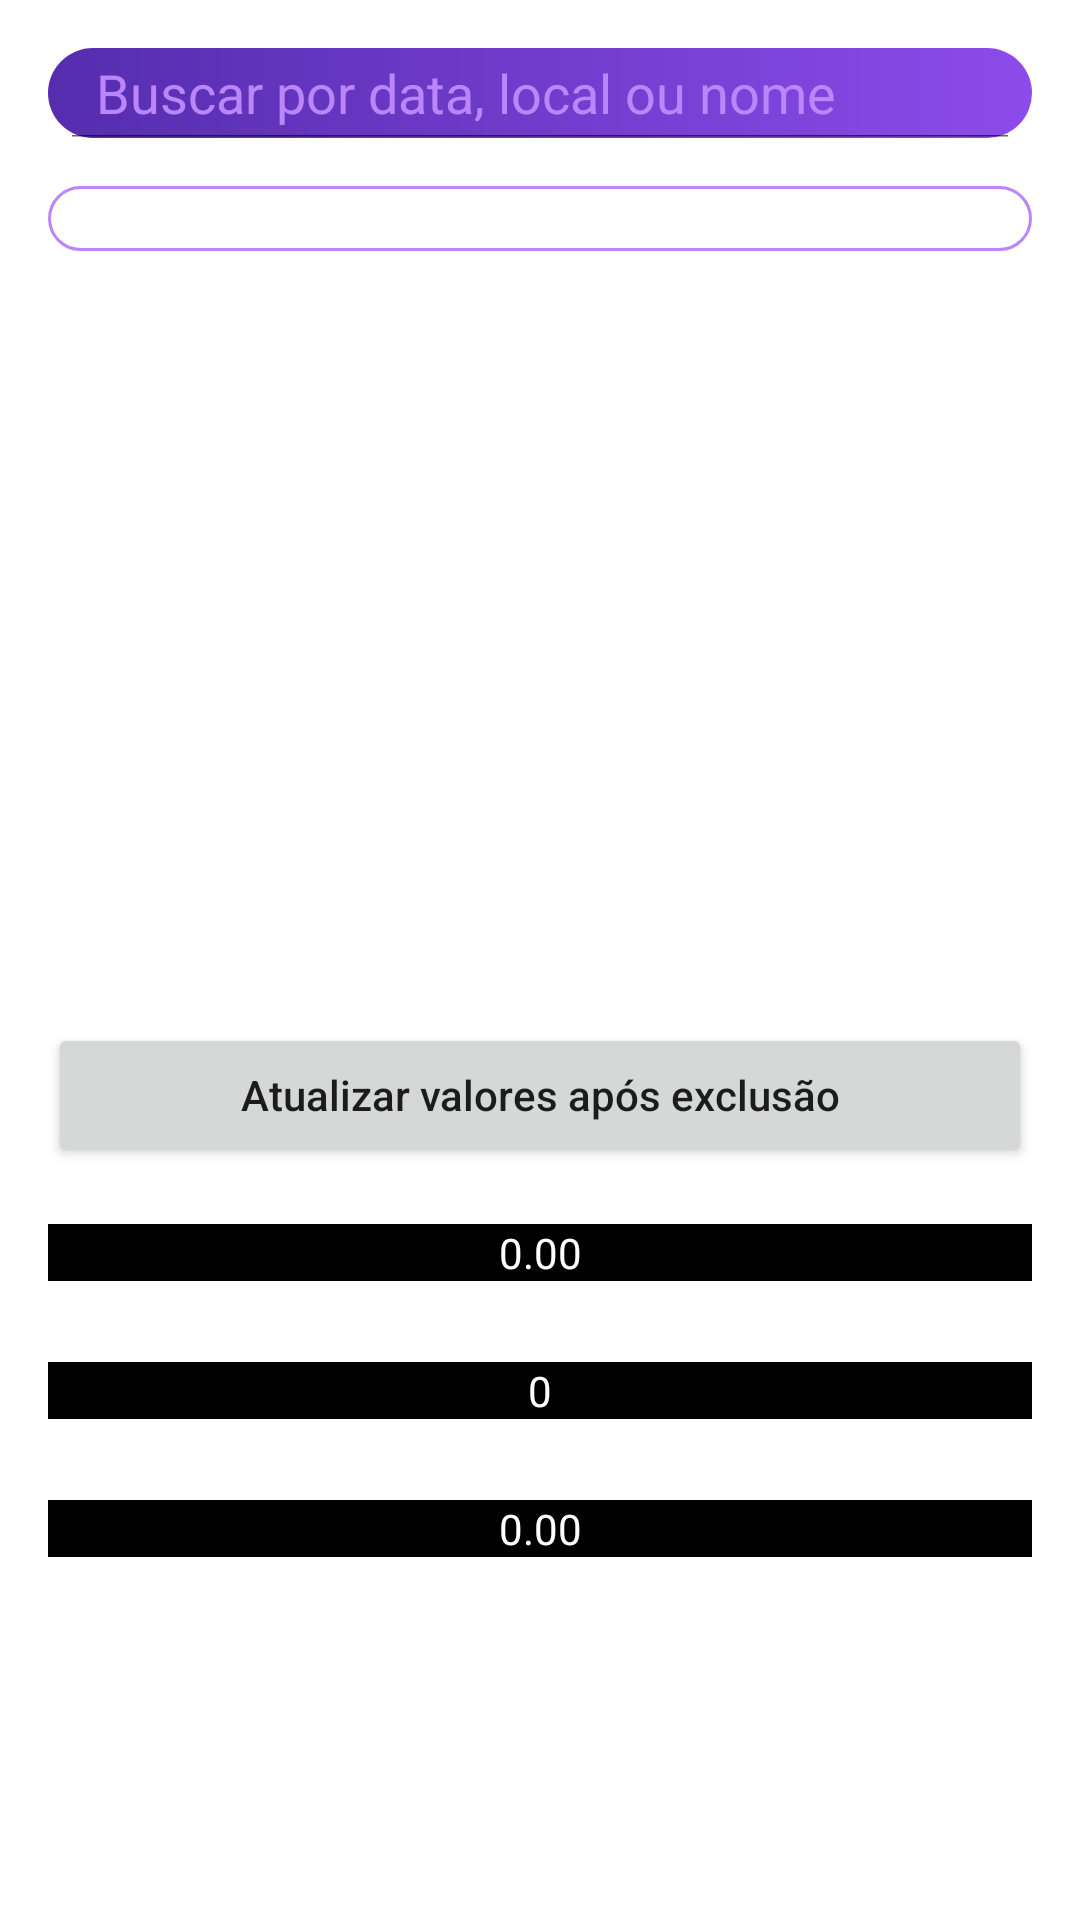

Here is an Android app screen rendered from its layout file. Give the layout XML and the strings, colors and styles it references.
<!-- AndroidManifest.xml: application theme Theme.Gerenciador_de_despesa -->
<!-- res/layout/fragment_buscar_despesa.xml -->
<?xml version="1.0" encoding="utf-8"?>
<androidx.constraintlayout.widget.ConstraintLayout xmlns:android="http://schemas.android.com/apk/res/android"
    xmlns:app="http://schemas.android.com/apk/res-auto"
    xmlns:tools="http://schemas.android.com/tools"
    android:layout_width="match_parent"
    android:layout_height="match_parent"
    android:background="@drawable/background"
    android:padding="16dp"
    tools:context=".BuscarDespesaFragment">


    <SearchView
        android:id="@+id/et_buscar"
        android:layout_width="match_parent"
        android:layout_height="30dp"
        android:iconifiedByDefault="false"
        android:searchIcon="@drawable/icon_buscar"
        android:queryHint="Buscar por data, local ou nome"
        android:background="@drawable/background_search"
        app:layout_constraintBottom_toTopOf="@id/tv_lancamentos"
        app:layout_constraintTop_toTopOf="parent"
        app:layout_constraintEnd_toEndOf="parent"/>

    <TextView
        android:id="@+id/tv_lancamentos"
        android:layout_width="match_parent"
        android:layout_height="wrap_content"
        android:background="@drawable/border2"
        android:layout_marginTop="16dp"
        android:gravity="center_horizontal"
        android:text="@string/lancamentos"
        android:textColor="@color/white"
        android:textSize="16sp"
        app:layout_constraintEnd_toEndOf="parent"
        app:layout_constraintStart_toStartOf="parent"
        app:layout_constraintTop_toBottomOf="@id/et_buscar" />


    <androidx.recyclerview.widget.RecyclerView
        android:id="@+id/rv_despesas"
        android:layout_width="match_parent"
        android:layout_height="224dp"
        android:scrollbarFadeDuration="0"
        android:scrollbarSize="8dp"
        android:scrollbarStyle="insideInset"
        android:scrollbars="vertical"
        android:verticalScrollbarPosition="right"
        app:layout_constraintBottom_toTopOf="@id/tv_dica_editar"
        app:layout_constraintEnd_toEndOf="parent"
        app:layout_constraintStart_toStartOf="parent"
        app:layout_constraintTop_toBottomOf="@id/tv_lancamentos" />


    <TextView
        android:id="@+id/tv_dica_editar"
        android:layout_width="wrap_content"
        android:layout_height="wrap_content"
        android:text="@string/dica_apagar"
        android:textColor="@color/white"
        android:textSize="12sp"
        app:layout_constraintBottom_toTopOf="@id/line"
        app:layout_constraintEnd_toEndOf="parent"
        app:layout_constraintTop_toBottomOf="@id/rv_despesas" />

    <View
        android:id="@+id/line"
        android:layout_width="match_parent"
        android:layout_height="1dp"
        android:layout_marginTop="16dp"
        android:background="#FFFFFF"
        app:layout_constraintBottom_toTopOf="@id/bt_aplicar_busca"
        app:layout_constraintEnd_toEndOf="parent"
        app:layout_constraintStart_toStartOf="parent"
        app:layout_constraintTop_toBottomOf="@id/tv_dica_editar" />

    <Button
        android:id="@+id/bt_aplicar_busca"
        android:layout_width="0dp"
        android:layout_height="wrap_content"
        android:text="@string/aplicar_busca"
        android:drawableLeft="@drawable/icon_arrow_down"
        android:drawableRight="@drawable/icon_arrow_down"
        android:textAllCaps="false"
        app:layout_constraintStart_toStartOf="parent"
        app:layout_constraintEnd_toEndOf="parent"
        app:layout_constraintTop_toBottomOf="@id/line"
        app:layout_constraintBottom_toTopOf="@id/tv_total_lancado_title"/>


    <TextView
        android:id="@+id/tv_total_lancado_title"
        android:layout_width="wrap_content"
        android:layout_height="wrap_content"
        android:text="@string/total_lancado"
        android:textColor="@color/white"
        app:layout_constraintBottom_toTopOf="@id/tv_total_lancado"
        app:layout_constraintEnd_toEndOf="parent"
        app:layout_constraintStart_toStartOf="parent"
        app:layout_constraintTop_toBottomOf="@id/bt_aplicar_busca" />

    <TextView
        android:id="@+id/tv_total_lancado"
        android:layout_width="match_parent"
        android:layout_height="wrap_content"
        android:background="@color/black"
        android:gravity="center"
        android:text="@string/double_padrao"
        android:textColor="@color/white"
        app:layout_constraintBottom_toTopOf="@id/tv_total_lancamentos_title"
        app:layout_constraintEnd_toEndOf="parent"
        app:layout_constraintStart_toStartOf="parent"
        app:layout_constraintTop_toBottomOf="@id/tv_total_lancado_title" />

    <TextView
        android:id="@+id/tv_total_lancamentos_title"
        android:layout_width="wrap_content"
        android:layout_height="wrap_content"
        android:layout_marginTop="8dp"
        android:text="@string/quantidade_lancamentos"
        android:textColor="@color/white"
        app:layout_constraintBottom_toTopOf="@id/tv_total_lancamentos"
        app:layout_constraintEnd_toEndOf="parent"
        app:layout_constraintStart_toStartOf="parent"
        app:layout_constraintTop_toBottomOf="@id/tv_total_lancado" />

    <TextView
        android:id="@+id/tv_total_lancamentos"
        android:layout_width="match_parent"
        android:layout_height="wrap_content"
        android:background="@color/black"
        android:gravity="center"
        android:text="@string/int_padrao"
        android:textColor="@color/white"
        app:layout_constraintEnd_toEndOf="parent"
        app:layout_constraintStart_toStartOf="parent"
        app:layout_constraintTop_toBottomOf="@id/tv_total_lancamentos_title" />

    <TextView
        android:id="@+id/tv_media_por_lancamentos_title"
        android:layout_width="wrap_content"
        android:layout_height="wrap_content"
        android:layout_marginTop="8dp"
        android:text="@string/media_por_lancamento"
        android:textColor="@color/white"
        app:layout_constraintBottom_toTopOf="@id/tv_media_por_lancamentos"
        app:layout_constraintEnd_toEndOf="parent"
        app:layout_constraintStart_toStartOf="parent"
        app:layout_constraintTop_toBottomOf="@id/tv_total_lancamentos" />

    <TextView
        android:id="@+id/tv_media_por_lancamentos"
        android:layout_width="match_parent"
        android:layout_height="wrap_content"
        android:background="@color/black"
        android:gravity="center"
        android:text="@string/double_padrao"
        android:textColor="@color/white"
        app:layout_constraintEnd_toEndOf="parent"
        app:layout_constraintStart_toStartOf="parent"
        app:layout_constraintTop_toBottomOf="@id/tv_media_por_lancamentos_title" />

    <View
        android:id="@+id/line2"
        android:layout_width="match_parent"
        android:layout_height="1dp"
        android:layout_marginTop="8dp"
        android:layout_marginBottom="16dp"
        android:background="#FFFFFF"
        app:layout_constraintEnd_toEndOf="parent"
        app:layout_constraintStart_toStartOf="parent"
        app:layout_constraintTop_toBottomOf="@id/tv_media_por_lancamentos" />






</androidx.constraintlayout.widget.ConstraintLayout>
<!-- resources referenced by this layout -->
<resources>
  <!-- drawable background_search (drawable) -->
  <?xml version="1.0" encoding="utf-8"?>
  <shape xmlns:android="http://schemas.android.com/apk/res/android"
      android:shape="rectangle">
  
      <corners android:radius="16dp"/>
  
      <gradient android:startColor="#552DAE"
          android:endColor="#8C4BEA"/>
  
  </shape>
  <!-- drawable border2 (drawable) -->
  <?xml version="1.0" encoding="utf-8"?>
  <shape xmlns:android="http://schemas.android.com/apk/res/android"
      android:shape="rectangle">
  
      <corners android:radius="20dp"/>
  
      <stroke android:color="@color/purple_200"
          android:width="1dp"/>
  
  </shape>
  <string name="aplicar_busca">Atualizar valores após exclusão</string>
  <string name="dica_apagar">*Aperte e segure para excluir um registro</string>
  <string name="double_padrao">0.00</string>
  <string name="int_padrao">0</string>
  <string name="lancamentos">Lançamentos</string>
  <string name="media_por_lancamento">Média de gasto por Lançamento neste filtro (R$)</string>
  <string name="quantidade_lancamentos">Quantidade de lançamentos neste filtro</string>
  <string name="total_lancado">Total Lançado para este filtro (R$)</string>
  <style name="Theme.Gerenciador_de_despesa" parent="Theme.MaterialComponents.DayNight.NoActionBar">
          
          <item name="colorPrimary">@color/purple_500</item>
          <item name="colorPrimaryVariant">@color/purple_700</item>
          <item name="colorOnPrimary">@color/white</item>
          
          <item name="colorSecondary">@color/teal_200</item>
          <item name="colorSecondaryVariant">@color/teal_700</item>
          <item name="colorOnSecondary">@color/black</item>
          
          <item name="android:statusBarColor" tools:targetApi="l">?attr/colorPrimaryVariant</item>
          
          <item name="android:editTextColor">@color/teal_200</item>
          <item name="android:textColorHint">@color/purple_200</item>
  
  
      </style>
  <!-- not gathered from this repository: default colours our renderer supplied (Android Studio template values) -->
  <color name="purple_200">#FFBB86FC</color>
  <color name="purple_500">#FF6200EE</color>
  <color name="purple_700">#FF3700B3</color>
  <color name="teal_200">#FF03DAC5</color>
  <color name="teal_700">#FF018786</color>
  <color name="black">#FF000000</color>
  <color name="white">#FFFFFFFF</color>
</resources>
